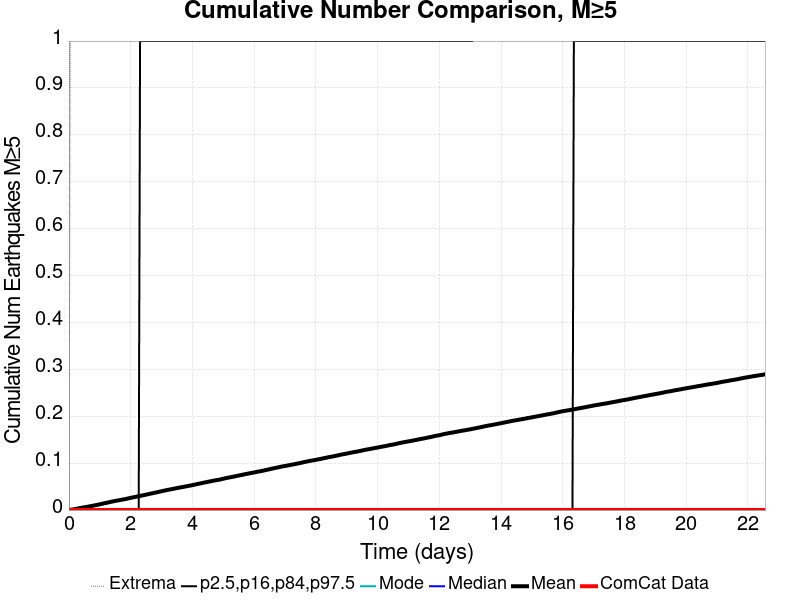

The data file committed next to this chart (first rows):
Time (days), ComCat Data, Simulation Mean, Simulation Median, Simulation Mode, Simulation Minimum, Simulation Maximum, 2.5 %-ile, 16 %-ile, 84 %-ile, 97.5 %-ile
0.0, 0.0, 0.0, 0.0, 0.0, 0.0, 0.0, 0.0, 0.0, 0.0, 0.0
0.04519, 0.0, 4.0E-4, 0.0, 0.0, 0.0, 1.0, 0.0, 0.0, 0.0, 0.0
0.09039, 0.0, 9.6E-4, 0.0, 0.0, 0.0, 3.0, 0.0, 0.0, 0.0, 0.0
0.1356, 0.0, 0.0014, 0.0, 0.0, 0.0, 3.0, 0.0, 0.0, 0.0, 0.0
0.1808, 0.0, 0.00191, 0.0, 0.0, 0.0, 4.0, 0.0, 0.0, 0.0, 0.0
0.226, 0.0, 0.00244, 0.0, 0.0, 0.0, 4.0, 0.0, 0.0, 0.0, 0.0
0.2712, 0.0, 0.00306, 0.0, 0.0, 0.0, 4.0, 0.0, 0.0, 0.0, 0.0
0.3164, 0.0, 0.00367, 0.0, 0.0, 0.0, 5.0, 0.0, 0.0, 0.0, 0.0
0.3615, 0.0, 0.00426, 0.0, 0.0, 0.0, 6.0, 0.0, 0.0, 0.0, 0.0
0.4067, 0.0, 0.00483, 0.0, 0.0, 0.0, 8.0, 0.0, 0.0, 0.0, 0.0
0.4519, 0.0, 0.00543, 0.0, 0.0, 0.0, 10.0, 0.0, 0.0, 0.0, 0.0
0.4971, 0.0, 0.0059, 0.0, 0.0, 0.0, 10.0, 0.0, 0.0, 0.0, 0.0
0.5423, 0.0, 0.00645, 0.0, 0.0, 0.0, 10.0, 0.0, 0.0, 0.0, 0.0
0.5875, 0.0, 0.0069, 0.0, 0.0, 0.0, 10.0, 0.0, 0.0, 0.0, 0.0
0.6327, 0.0, 0.00747, 0.0, 0.0, 0.0, 10.0, 0.0, 0.0, 0.0, 0.0
0.6779, 0.0, 0.00807, 0.0, 0.0, 0.0, 10.0, 0.0, 0.0, 0.0, 0.0
0.7231, 0.0, 0.00861, 0.0, 0.0, 0.0, 10.0, 0.0, 0.0, 0.0, 0.0
0.7683, 0.0, 0.00915, 0.0, 0.0, 0.0, 10.0, 0.0, 0.0, 0.0, 0.0
0.8135, 0.0, 0.00977, 0.0, 0.0, 0.0, 10.0, 0.0, 0.0, 0.0, 0.0
0.8587, 0.0, 0.01028, 0.0, 0.0, 0.0, 10.0, 0.0, 0.0, 0.0, 0.0
0.9039, 0.0, 0.01098, 0.0, 0.0, 0.0, 10.0, 0.0, 0.0, 0.0, 0.0
0.9491, 0.0, 0.01154, 0.0, 0.0, 0.0, 10.0, 0.0, 0.0, 0.0, 0.0
0.9942, 0.0, 0.0122, 0.0, 0.0, 0.0, 12.0, 0.0, 0.0, 0.0, 0.0
1.039, 0.0, 0.01287, 0.0, 0.0, 0.0, 12.0, 0.0, 0.0, 0.0, 0.0
1.085, 0.0, 0.01348, 0.0, 0.0, 0.0, 12.0, 0.0, 0.0, 0.0, 0.0
1.13, 0.0, 0.01425, 0.0, 0.0, 0.0, 12.0, 0.0, 0.0, 0.0, 0.0
1.175, 0.0, 0.01489, 0.0, 0.0, 0.0, 12.0, 0.0, 0.0, 0.0, 0.0
1.22, 0.0, 0.0155, 0.0, 0.0, 0.0, 12.0, 0.0, 0.0, 0.0, 0.0
1.265, 0.0, 0.01609, 0.0, 0.0, 0.0, 12.0, 0.0, 0.0, 0.0, 0.0
1.311, 0.0, 0.01678, 0.0, 0.0, 0.0, 13.0, 0.0, 0.0, 0.0, 0.0
1.356, 0.0, 0.01751, 0.0, 0.0, 0.0, 13.0, 0.0, 0.0, 0.0, 0.0
1.401, 0.0, 0.01813, 0.0, 0.0, 0.0, 13.0, 0.0, 0.0, 0.0, 0.0
1.446, 0.0, 0.0188, 0.0, 0.0, 0.0, 13.0, 0.0, 0.0, 0.0, 0.0
1.491, 0.0, 0.01929, 0.0, 0.0, 0.0, 13.0, 0.0, 0.0, 0.0, 0.0
1.537, 0.0, 0.0199, 0.0, 0.0, 0.0, 13.0, 0.0, 0.0, 0.0, 0.0
1.582, 0.0, 0.02043, 0.0, 0.0, 0.0, 13.0, 0.0, 0.0, 0.0, 0.0
1.627, 0.0, 0.02098, 0.0, 0.0, 0.0, 13.0, 0.0, 0.0, 0.0, 0.0
1.672, 0.0, 0.02147, 0.0, 0.0, 0.0, 13.0, 0.0, 0.0, 0.0, 0.0
1.717, 0.0, 0.02211, 0.0, 0.0, 0.0, 13.0, 0.0, 0.0, 0.0, 0.0
1.763, 0.0, 0.02269, 0.0, 0.0, 0.0, 13.0, 0.0, 0.0, 0.0, 0.0
1.808, 0.0, 0.0232, 0.0, 0.0, 0.0, 13.0, 0.0, 0.0, 0.0, 0.0
1.853, 0.0, 0.02376, 0.0, 0.0, 0.0, 13.0, 0.0, 0.0, 0.0, 0.0
1.898, 0.0, 0.02453, 0.0, 0.0, 0.0, 13.0, 0.0, 0.0, 0.0, 0.0
1.943, 0.0, 0.02519, 0.0, 0.0, 0.0, 13.0, 0.0, 0.0, 0.0, 0.0
1.988, 0.0, 0.0258, 0.0, 0.0, 0.0, 13.0, 0.0, 0.0, 0.0, 0.0
2.034, 0.0, 0.02651, 0.0, 0.0, 0.0, 15.0, 0.0, 0.0, 0.0, 0.0
2.079, 0.0, 0.02713, 0.0, 0.0, 0.0, 15.0, 0.0, 0.0, 0.0, 0.0
2.124, 0.0, 0.02771, 0.0, 0.0, 0.0, 15.0, 0.0, 0.0, 0.0, 0.0
2.169, 0.0, 0.02823, 0.0, 0.0, 0.0, 15.0, 0.0, 0.0, 0.0, 0.0
2.214, 0.0, 0.02892, 0.0, 0.0, 0.0, 15.0, 0.0, 0.0, 0.0, 0.0
2.26, 0.0, 0.02947, 0.0, 0.0, 0.0, 15.0, 0.0, 0.0, 0.0, 0.0
2.305, 0.0, 0.03012, 0.0, 0.0, 0.0, 15.0, 0.0, 0.0, 0.0, 1.0
2.35, 0.0, 0.0308, 0.0, 0.0, 0.0, 15.0, 0.0, 0.0, 0.0, 1.0
2.395, 0.0, 0.03143, 0.0, 0.0, 0.0, 15.0, 0.0, 0.0, 0.0, 1.0
2.44, 0.0, 0.03201, 0.0, 0.0, 0.0, 15.0, 0.0, 0.0, 0.0, 1.0
2.486, 0.0, 0.03274, 0.0, 0.0, 0.0, 15.0, 0.0, 0.0, 0.0, 1.0
2.531, 0.0, 0.03335, 0.0, 0.0, 0.0, 15.0, 0.0, 0.0, 0.0, 1.0
2.576, 0.0, 0.03393, 0.0, 0.0, 0.0, 15.0, 0.0, 0.0, 0.0, 1.0
2.621, 0.0, 0.03467, 0.0, 0.0, 0.0, 15.0, 0.0, 0.0, 0.0, 1.0
2.666, 0.0, 0.0353, 0.0, 0.0, 0.0, 15.0, 0.0, 0.0, 0.0, 1.0
... 440 more rows
